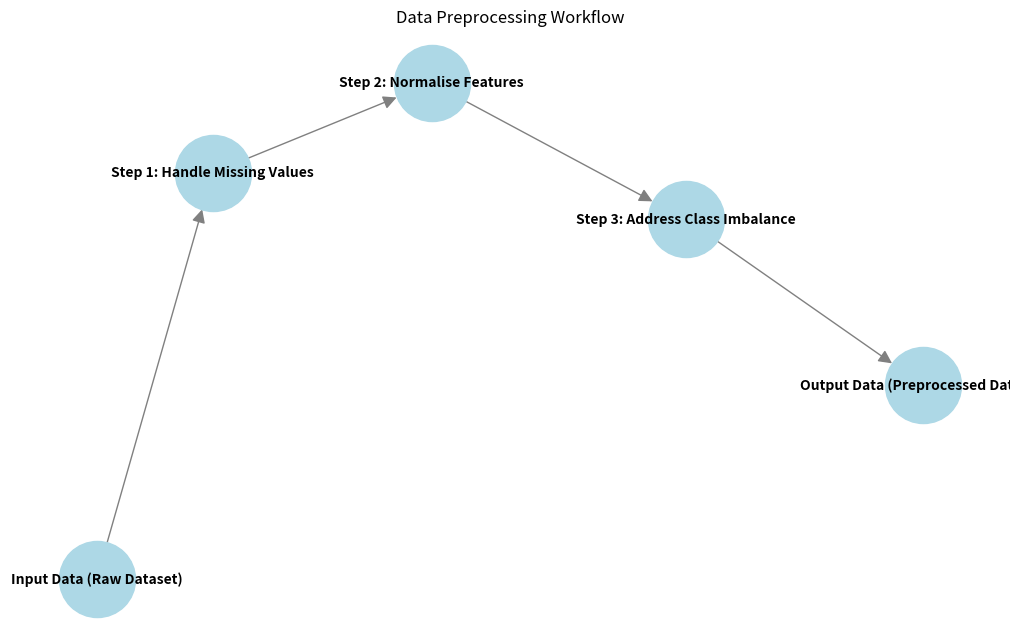

Write the Python code that produced this figure.
import matplotlib.pyplot as plt
import networkx as nx

# Define the steps
steps = [
    "Input Data (Raw Dataset)",
    "Step 1: Handle Missing Values",
    "Step 2: Normalise Features",
    "Step 3: Address Class Imbalance",
    "Output Data (Preprocessed Dataset)"
]

# Create a directed graph
workflow = nx.DiGraph()
for i in range(len(steps) - 1):
    workflow.add_edge(steps[i], steps[i + 1])

# Draw the diagram
plt.figure(figsize=(10, 6))
pos = nx.spring_layout(workflow, seed=42)
nx.draw(workflow, pos, with_labels=True, node_size=3000, node_color="lightblue",
        font_size=10, font_weight="bold", edge_color="gray", arrowsize=20)
plt.title("Data Preprocessing Workflow")
plt.show()
